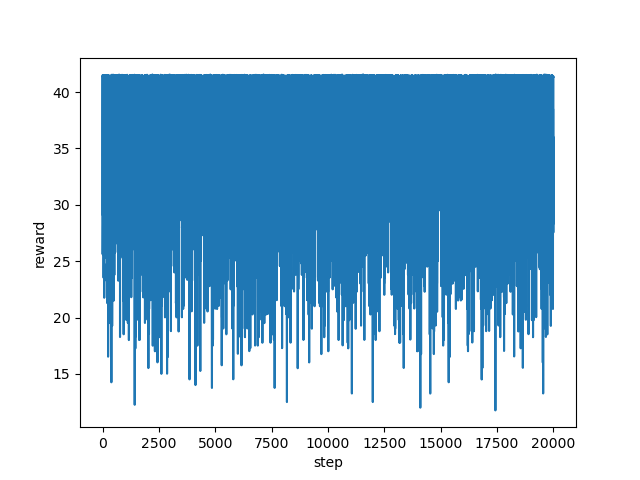

Values plotted in this chart, from the file beside it:
step, reward
0, 41.43
1, 41.5
2, 41.47
3, 29.11
4, 25.62
5, 32.79
6, 26.5
7, 27.81
8, 28.28
9, 31.32
10, 37.09
11, 41.36
12, 41.37
13, 41.36
14, 36.29
15, 36.26
16, 31.08
17, 29.05
18, 36.82
19, 41.39
20, 41.44
21, 41.42
22, 41.51
23, 41.42
24, 41.45
25, 41.36
26, 41.38
27, 41.46
28, 41.49
29, 41.36
30, 41.36
31, 41.35
32, 41.39
33, 41.33
34, 41.37
35, 41.49
36, 41.48
37, 41.52
38, 41.42
39, 41.41
40, 30.79
41, 31.27
42, 31.77
43, 33.78
44, 32.78
45, 27.01
46, 23.53
47, 26.03
48, 27.53
49, 32.02
50, 32.01
51, 31.52
52, 31.51
53, 34.02
54, 34.01
55, 32.26
56, 30.26
57, 29.76
58, 30.76
59, 30.76
... 19,940 more rows
